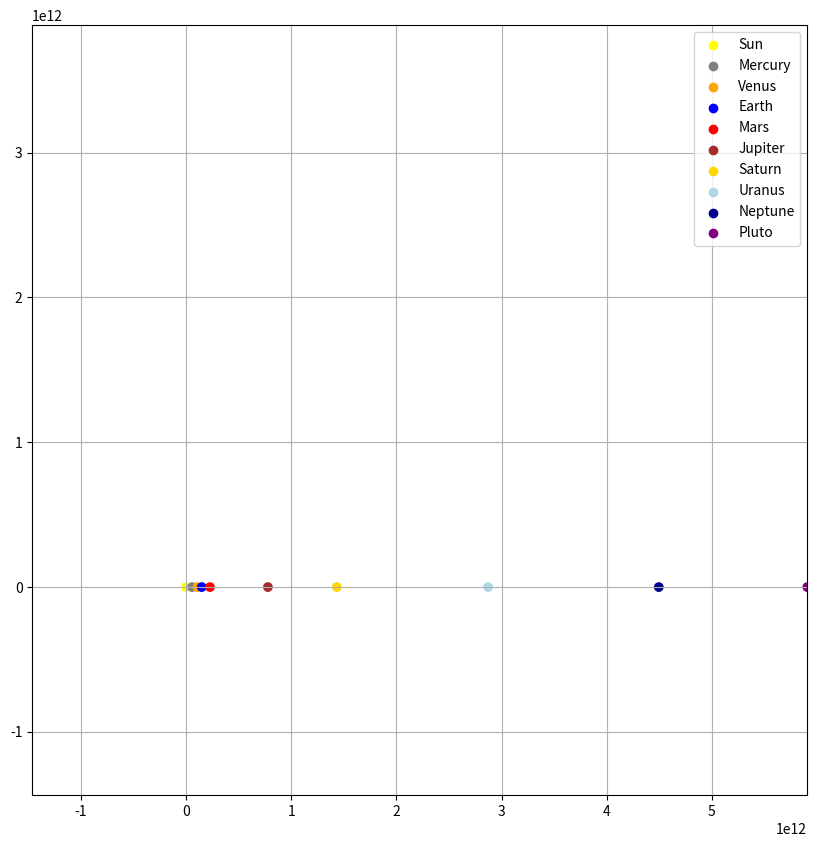

This chart was generated by the following Python code:
import numpy as np
import matplotlib.pyplot as plt
from matplotlib.animation import FuncAnimation


D = 2
G = 6.67 * 1e-11

names = [
    "Sun", "Mercury", "Venus", "Earth", "Mars",
    "Jupiter", "Saturn", "Uranus", "Neptune", "Pluto"
]

colors = [
    "yellow",      # Sun
    "gray",        # Mercury
    "orange",      # Venus
    "blue",        # Earth
    "red",         # Mars
    "brown",       # Jupiter
    "gold",        # Saturn
    "lightblue",   # Uranus
    "darkblue",    # Neptune
    "purple"       # Pluto
]

# массы (кг)
m = np.array([
    1.989e30,   # Sun
    3.285e23,   # Mercury
    4.867e24,   # Venus
    5.972e24,   # Earth
    6.39e23,    # Mars
    1.898e27,   # Jupiter
    5.683e26,   # Saturn
    8.681e25,   # Uranus
    1.024e26,   # Neptune
    1.309e22    # Pluto
])

# начальные координаты (м) (расстояние от Солнца)
r0 = np.array([
    [0.0, 0.0],          # Sun
    [57.91e9, 0.0],      # Mercury
    [108.21e9, 0.0],     # Venus
    [149.60e9, 0.0],     # Earth
    [227.92e9, 0.0],     # Mars
    [778.57e9, 0.0],     # Jupiter
    [1433.53e9, 0.0],    # Saturn
    [2872.46e9, 0.0],    # Uranus
    [4495.06e9, 0.0],    # Neptune
    [5906.38e9, 0.0]     # Pluto
])

# начальные скорости (м/с) 
v0 = np.array([
    [0.0, 0.0],          # Sun 
    [0.0, 47870.0],      # Mercury
    [0.0, 35020.0],      # Venus
    [0.0, 29780.0],      # Earth
    [0.0, 24077.0],      # Mars
    [0.0, 13070.0],      # Jupiter
    [0.0, 9690.0],       # Saturn
    [0.0, 6810.0],       # Uranus
    [0.0, 5430.0],       # Neptune
    [0.0, 4740.0]        # Pluto
])

N = m.shape[0]
# Временная сетка
num_steps = 2000
t0 = 0.0
t_end = 100 * 24 * 3600 * 100
dt = (t_end - t0) / num_steps

t = np.arange(t0, t_end + dt, dt)



def acceleration(r):
    """
    r:  (N, D)
    return a: (N, D)
    """
    a = r - r.reshape(r.shape[0], 1, r.shape[1])
    d = np.linalg.norm(a, axis=2)
    a = a / d[:, :, np.newaxis]**3
    a[np.isnan(a)] = 0
    a = G * np.sum(a * m[np.newaxis, :, np.newaxis], axis=1)

    return a


r = np.zeros((num_steps, N, D))
v = np.zeros((num_steps, N, D))

r[0] = r0
v[0] = v0

a = acceleration(r[0])


# Метод Верле 

for n in range(num_steps - 1):
    r[n + 1] = r[n] + v[n] * dt + 0.5 * a * dt**2

    a_new = acceleration(r[n + 1])

    v[n + 1] = v[n] + 0.5 * (a + a_new) * dt

    a = a_new

# Визуализация траекторий

positions = r
fig, ax = plt.subplots(figsize=(10, 10))
ax.grid()

all_x = positions[:, :, 0]
all_y = positions[:, :, 1]
margin = 0.5
ax.set_xlim(all_x.min() - margin, all_x.max() + margin)
ax.set_ylim(all_y.min() - margin, all_y.max() + margin)

scat = ax.scatter(positions[0, :, 0], positions[0, :, 1], c=colors)
for i in range(N):
    ax.scatter([], [], c=colors[i], label=names[i])


def update(frame):
    scat.set_offsets(positions[frame])
    return scat,

ani = FuncAnimation(fig, update, frames=num_steps, interval=10, blit=True)
plt.legend()
plt.show()
